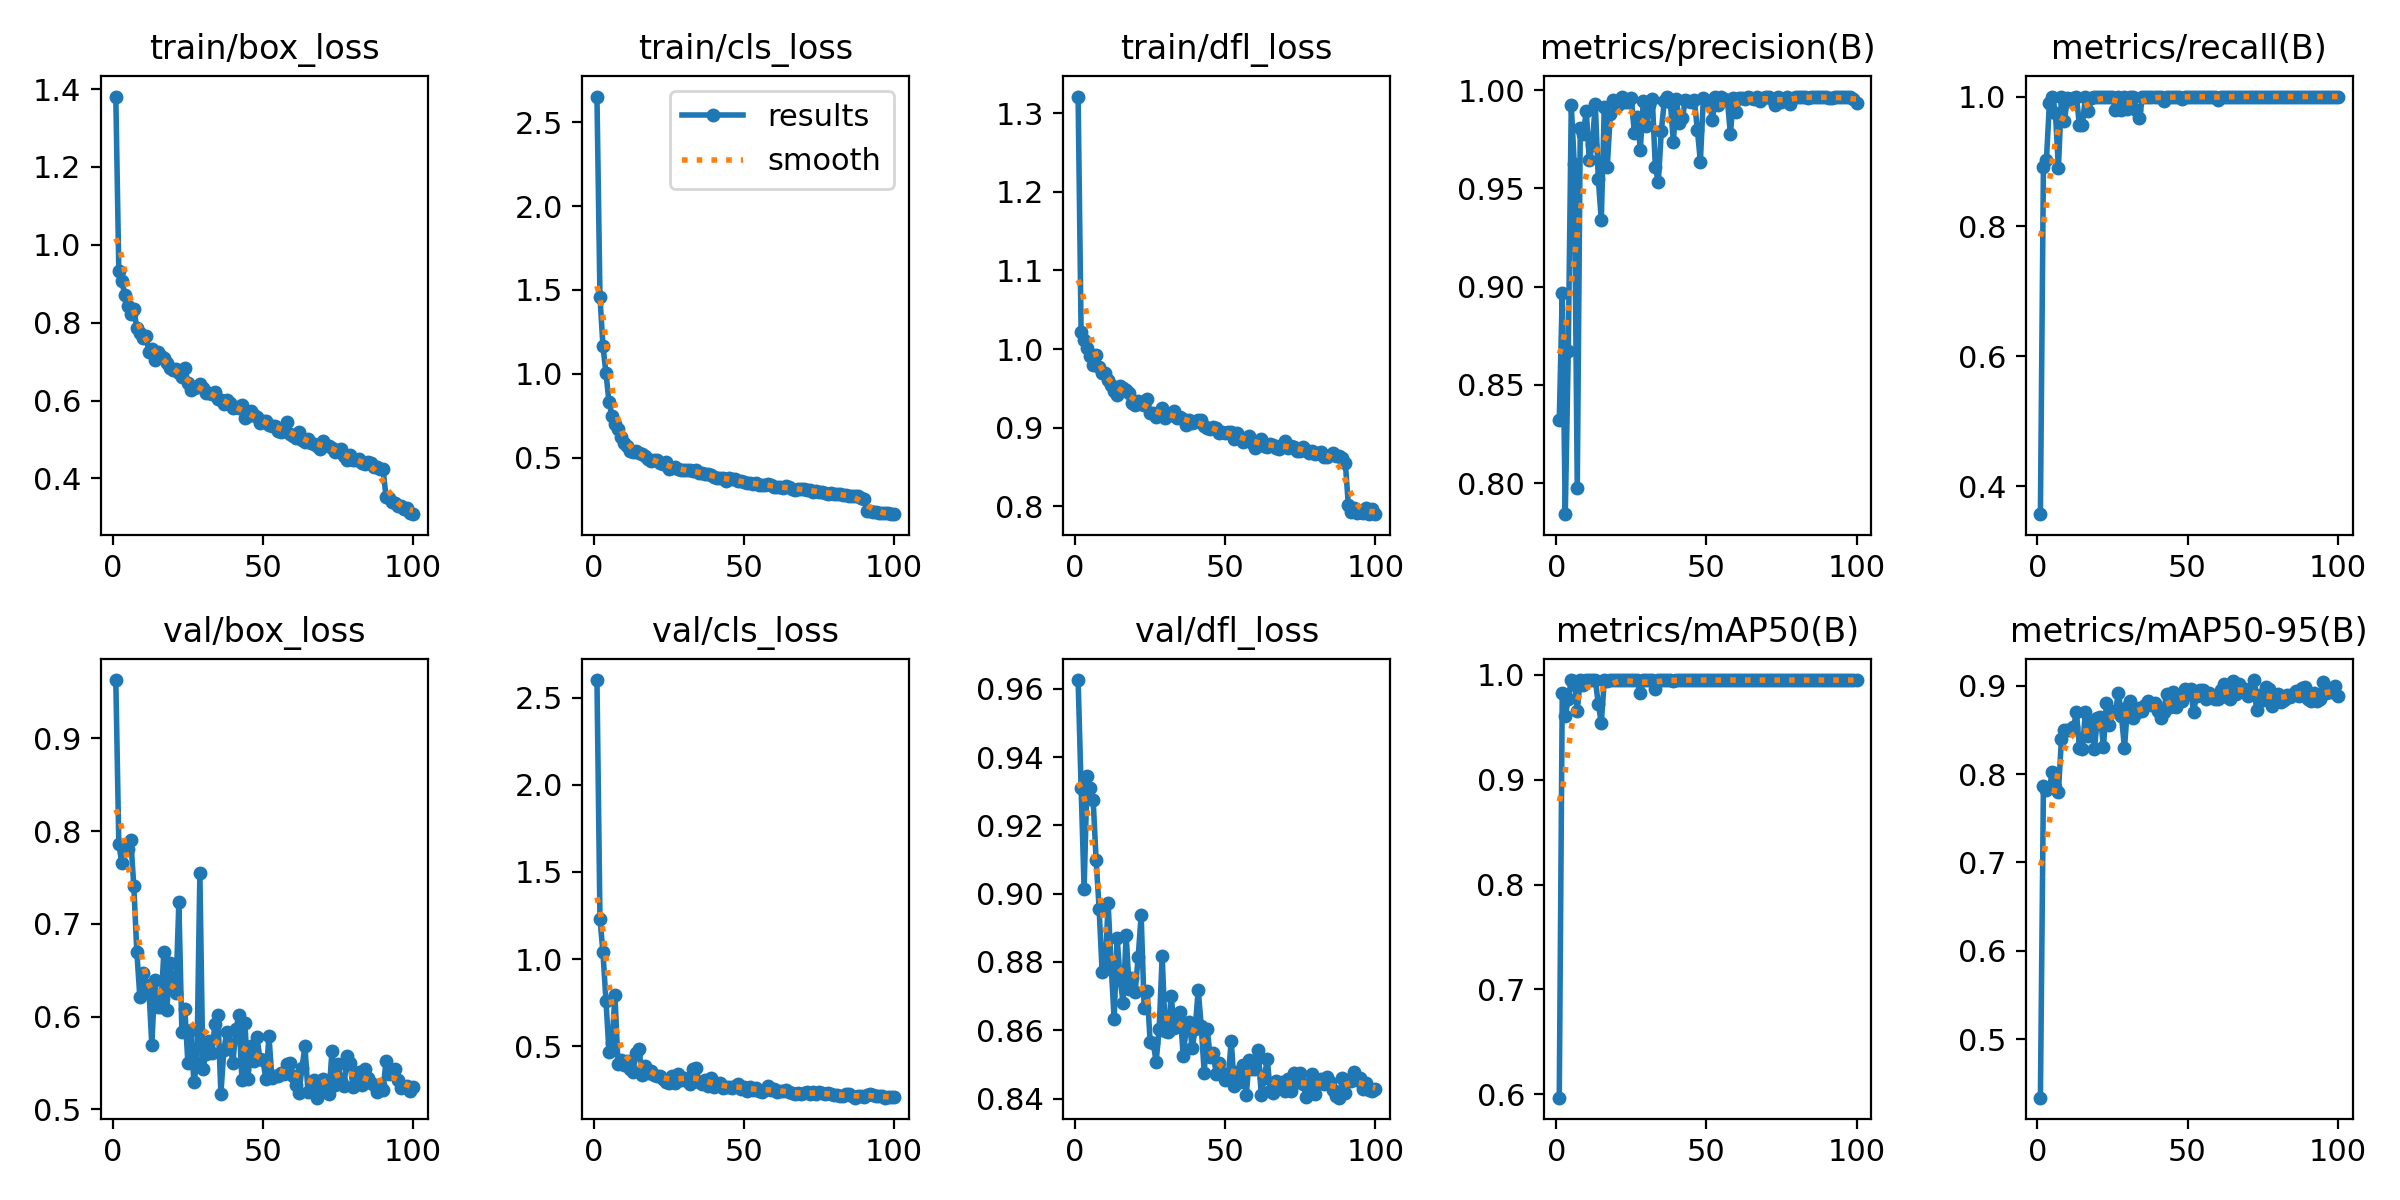

The data file committed next to this chart (first rows):
epoch, time, train/box_loss, train/cls_loss, train/dfl_loss, metrics/precision(B), metrics/recall(B), metrics/mAP50(B), metrics/mAP50-95(B), val/box_loss, val/cls_loss, val/dfl_loss, lr/pg0, lr/pg1, lr/pg2
1, 46.9, 1.381, 2.653, 1.321, 0.832, 0.3571, 0.5968, 0.4336, 0.9628, 2.6, 0.9625, 0.0004664, 0.0004664, 0.0004664
2, 82.45, 0.9337, 1.46, 1.021, 0.8967, 0.8913, 0.9831, 0.7864, 0.7864, 1.232, 0.931, 0.0009334, 0.0009334, 0.0009334
3, 120.4, 0.9063, 1.166, 1.011, 0.7842, 0.9023, 0.9605, 0.7822, 0.7654, 1.038, 0.9015, 0.001391, 0.001391, 0.001391
4, 158, 0.8715, 1.004, 1.001, 0.8669, 0.99, 0.9773, 0.7848, 0.7813, 0.7612, 0.9345, 0.001387, 0.001387, 0.001387
5, 194.2, 0.8429, 0.8348, 0.9918, 0.9922, 1, 0.995, 0.8022, 0.781, 0.469, 0.9308, 0.001372, 0.001372, 0.001372
6, 231.1, 0.8225, 0.7489, 0.9797, 0.9625, 0.9748, 0.9938, 0.7852, 0.79, 0.5172, 0.9275, 0.001358, 0.001358, 0.001358
7, 268.6, 0.8362, 0.7003, 0.9919, 0.7977, 0.8899, 0.9658, 0.7799, 0.7404, 0.7929, 0.9099, 0.001344, 0.001344, 0.001344
8, 305.1, 0.7854, 0.6704, 0.977, 0.9808, 1, 0.995, 0.8397, 0.67, 0.3975, 0.8956, 0.00133, 0.00133, 0.00133
9, 341.7, 0.7744, 0.6259, 0.9697, 0.9774, 0.9622, 0.9907, 0.8506, 0.6214, 0.4223, 0.877, 0.001316, 0.001316, 0.001316
10, 378.9, 0.7615, 0.586, 0.9699, 0.9893, 0.9983, 0.995, 0.8505, 0.6475, 0.3929, 0.878, 0.001302, 0.001302, 0.001302
11, 415.6, 0.766, 0.5697, 0.9601, 0.9643, 0.9933, 0.995, 0.8496, 0.6339, 0.416, 0.8972, 0.001288, 0.001288, 0.001288
12, 452, 0.7256, 0.538, 0.9547, 0.9719, 0.9974, 0.995, 0.8531, 0.6303, 0.3718, 0.8792, 0.001273, 0.001273, 0.001273
13, 488.5, 0.7317, 0.5335, 0.9472, 0.9931, 1, 0.995, 0.8701, 0.5692, 0.3551, 0.8632, 0.001259, 0.001259, 0.001259
14, 525.8, 0.7047, 0.538, 0.9416, 0.9548, 0.9556, 0.9723, 0.83, 0.639, 0.4634, 0.8871, 0.001245, 0.001245, 0.001245
15, 562.6, 0.7259, 0.5266, 0.9532, 0.9339, 0.9565, 0.954, 0.8282, 0.6108, 0.4837, 0.8749, 0.001231, 0.001231, 0.001231
16, 599.6, 0.7136, 0.5206, 0.95, 0.9911, 1, 0.995, 0.871, 0.6105, 0.3361, 0.868, 0.001217, 0.001217, 0.001217
17, 636.4, 0.7091, 0.5075, 0.9476, 0.961, 0.9778, 0.9938, 0.8427, 0.6694, 0.3891, 0.888, 0.001203, 0.001203, 0.001203
18, 673.4, 0.6967, 0.4898, 0.9445, 0.9878, 0.9983, 0.995, 0.8575, 0.6074, 0.3484, 0.8721, 0.001189, 0.001189, 0.001189
19, 709.9, 0.683, 0.4814, 0.9318, 0.9948, 1, 0.995, 0.8289, 0.6573, 0.356, 0.8754, 0.001174, 0.001174, 0.001174
20, 746.6, 0.6775, 0.4837, 0.9294, 0.9912, 1, 0.995, 0.8638, 0.6351, 0.335, 0.8713, 0.00116, 0.00116, 0.00116
21, 782, 0.6809, 0.4857, 0.9338, 0.9929, 1, 0.995, 0.8648, 0.6249, 0.3314, 0.8814, 0.001146, 0.001146, 0.001146
22, 818.1, 0.6711, 0.4678, 0.9308, 0.9967, 1, 0.995, 0.8309, 0.7231, 0.3266, 0.8937, 0.001132, 0.001132, 0.001132
23, 853.8, 0.6594, 0.4597, 0.9286, 0.9941, 1, 0.995, 0.8807, 0.5832, 0.3101, 0.8666, 0.001118, 0.001118, 0.001118
24, 889.4, 0.6842, 0.4738, 0.937, 0.994, 1, 0.995, 0.8556, 0.6081, 0.2948, 0.8716, 0.001104, 0.001104, 0.001104
25, 925, 0.6444, 0.4352, 0.9185, 0.9958, 1, 0.995, 0.8708, 0.5501, 0.2918, 0.8565, 0.001089, 0.001089, 0.001089
26, 961.6, 0.6276, 0.437, 0.9191, 0.9782, 0.9795, 0.995, 0.8715, 0.5856, 0.327, 0.8563, 0.001075, 0.001075, 0.001075
27, 996.7, 0.6323, 0.4427, 0.9141, 0.986, 0.9987, 0.995, 0.8919, 0.5291, 0.289, 0.8508, 0.001061, 0.001061, 0.001061
28, 1033, 0.6347, 0.4348, 0.9165, 0.9697, 0.9794, 0.9824, 0.8662, 0.5495, 0.3429, 0.8605, 0.001047, 0.001047, 0.001047
29, 1069, 0.6424, 0.4243, 0.9252, 0.9946, 1, 0.995, 0.8293, 0.7544, 0.3087, 0.8818, 0.001033, 0.001033, 0.001033
30, 1104, 0.6312, 0.4264, 0.9129, 0.9815, 0.9815, 0.995, 0.8763, 0.5438, 0.3188, 0.8599, 0.001019, 0.001019, 0.001019
31, 1141, 0.6197, 0.4248, 0.917, 0.9926, 1, 0.995, 0.8829, 0.5596, 0.3008, 0.8594, 0.001005, 0.001005, 0.001005
32, 1176, 0.6183, 0.4257, 0.9156, 0.9954, 1, 0.995, 0.8639, 0.5737, 0.2862, 0.8701, 0.0009904, 0.0009904, 0.0009904
33, 1212, 0.6167, 0.418, 0.9208, 0.9607, 0.9791, 0.9862, 0.869, 0.5608, 0.3677, 0.8608, 0.0009763, 0.0009763, 0.0009763
34, 1248, 0.6213, 0.4254, 0.9129, 0.9533, 0.9664, 0.995, 0.8752, 0.5918, 0.3729, 0.8638, 0.0009621, 0.0009621, 0.0009621
35, 1284, 0.6032, 0.409, 0.9141, 0.9793, 1, 0.995, 0.8712, 0.6016, 0.2977, 0.8654, 0.000948, 0.000948, 0.000948
36, 1321, 0.602, 0.4087, 0.9113, 0.9944, 1, 0.995, 0.8788, 0.5168, 0.2831, 0.8525, 0.0009339, 0.0009339, 0.0009339
37, 1357, 0.5919, 0.4028, 0.9036, 0.9966, 1, 0.995, 0.8824, 0.5644, 0.3056, 0.8607, 0.0009197, 0.0009197, 0.0009197
38, 1393, 0.6013, 0.4002, 0.9104, 0.9937, 1, 0.995, 0.8787, 0.5838, 0.2742, 0.8625, 0.0009056, 0.0009056, 0.0009056
39, 1430, 0.594, 0.3975, 0.9054, 0.9737, 1, 0.9941, 0.8812, 0.5705, 0.3151, 0.8548, 0.0008914, 0.0008914, 0.0008914
40, 1466, 0.5798, 0.3879, 0.9076, 0.9953, 1, 0.995, 0.8718, 0.5504, 0.269, 0.8604, 0.0008773, 0.0008773, 0.0008773
41, 1502, 0.5832, 0.3802, 0.9093, 0.9834, 1, 0.995, 0.8631, 0.5861, 0.2856, 0.8719, 0.0008631, 0.0008631, 0.0008631
42, 1537, 0.5811, 0.3804, 0.91, 0.9855, 0.9937, 0.995, 0.8709, 0.6013, 0.2889, 0.8613, 0.000849, 0.000849, 0.000849
43, 1573, 0.5876, 0.3786, 0.9018, 0.9949, 1, 0.995, 0.8907, 0.532, 0.2631, 0.8476, 0.0008348, 0.0008348, 0.0008348
44, 1610, 0.5549, 0.3584, 0.8998, 0.9946, 1, 0.995, 0.8762, 0.5936, 0.2668, 0.8603, 0.0008207, 0.0008207, 0.0008207
45, 1646, 0.5615, 0.3789, 0.8977, 0.9939, 1, 0.995, 0.8926, 0.533, 0.2657, 0.8523, 0.0008065, 0.0008065, 0.0008065
46, 1682, 0.5739, 0.3752, 0.9006, 0.995, 1, 0.995, 0.8765, 0.5678, 0.259, 0.8532, 0.0007924, 0.0007924, 0.0007924
47, 1718, 0.5618, 0.3726, 0.8993, 0.9798, 1, 0.995, 0.8862, 0.5517, 0.2719, 0.8472, 0.0007782, 0.0007782, 0.0007782
48, 1754, 0.5589, 0.36, 0.8939, 0.9636, 0.9957, 0.995, 0.8828, 0.5783, 0.286, 0.8505, 0.0007641, 0.0007641, 0.0007641
49, 1790, 0.5415, 0.3587, 0.8941, 0.9961, 1, 0.995, 0.8967, 0.5545, 0.2572, 0.8475, 0.0007499, 0.0007499, 0.0007499
50, 1826, 0.5471, 0.3533, 0.8937, 0.9951, 1, 0.995, 0.8911, 0.5527, 0.2664, 0.8455, 0.0007358, 0.0007358, 0.0007358
51, 1861, 0.5469, 0.3473, 0.8939, 0.9946, 1, 0.995, 0.897, 0.5323, 0.241, 0.8461, 0.0007216, 0.0007216, 0.0007216
52, 1898, 0.5374, 0.3521, 0.8946, 0.9848, 0.9995, 0.995, 0.8707, 0.5788, 0.2678, 0.857, 0.0007075, 0.0007075, 0.0007075
53, 1935, 0.5347, 0.3404, 0.8857, 0.9962, 1, 0.995, 0.8887, 0.5341, 0.2475, 0.8436, 0.0006934, 0.0006934, 0.0006934
54, 1971, 0.5357, 0.3475, 0.8937, 0.9925, 1, 0.995, 0.8948, 0.5359, 0.258, 0.8478, 0.0006792, 0.0006792, 0.0006792
55, 2008, 0.5213, 0.3393, 0.888, 0.9965, 1, 0.995, 0.8951, 0.5357, 0.2454, 0.8449, 0.0006651, 0.0006651, 0.0006651
56, 2045, 0.518, 0.3398, 0.882, 0.9957, 1, 0.995, 0.8857, 0.5393, 0.2379, 0.8499, 0.0006509, 0.0006509, 0.0006509
57, 2081, 0.5281, 0.3386, 0.8864, 0.9949, 1, 0.995, 0.8917, 0.5381, 0.2479, 0.8411, 0.0006368, 0.0006368, 0.0006368
58, 2118, 0.544, 0.3444, 0.8897, 0.9777, 1, 0.995, 0.8891, 0.5485, 0.2715, 0.8513, 0.0006226, 0.0006226, 0.0006226
59, 2154, 0.515, 0.3357, 0.881, 0.9961, 1, 0.995, 0.8857, 0.5503, 0.2487, 0.8487, 0.0006085, 0.0006085, 0.0006085
60, 2190, 0.5078, 0.3235, 0.8741, 0.9887, 0.9939, 0.995, 0.8853, 0.5355, 0.2535, 0.8485, 0.0005943, 0.0005943, 0.0005943
... 40 more rows
